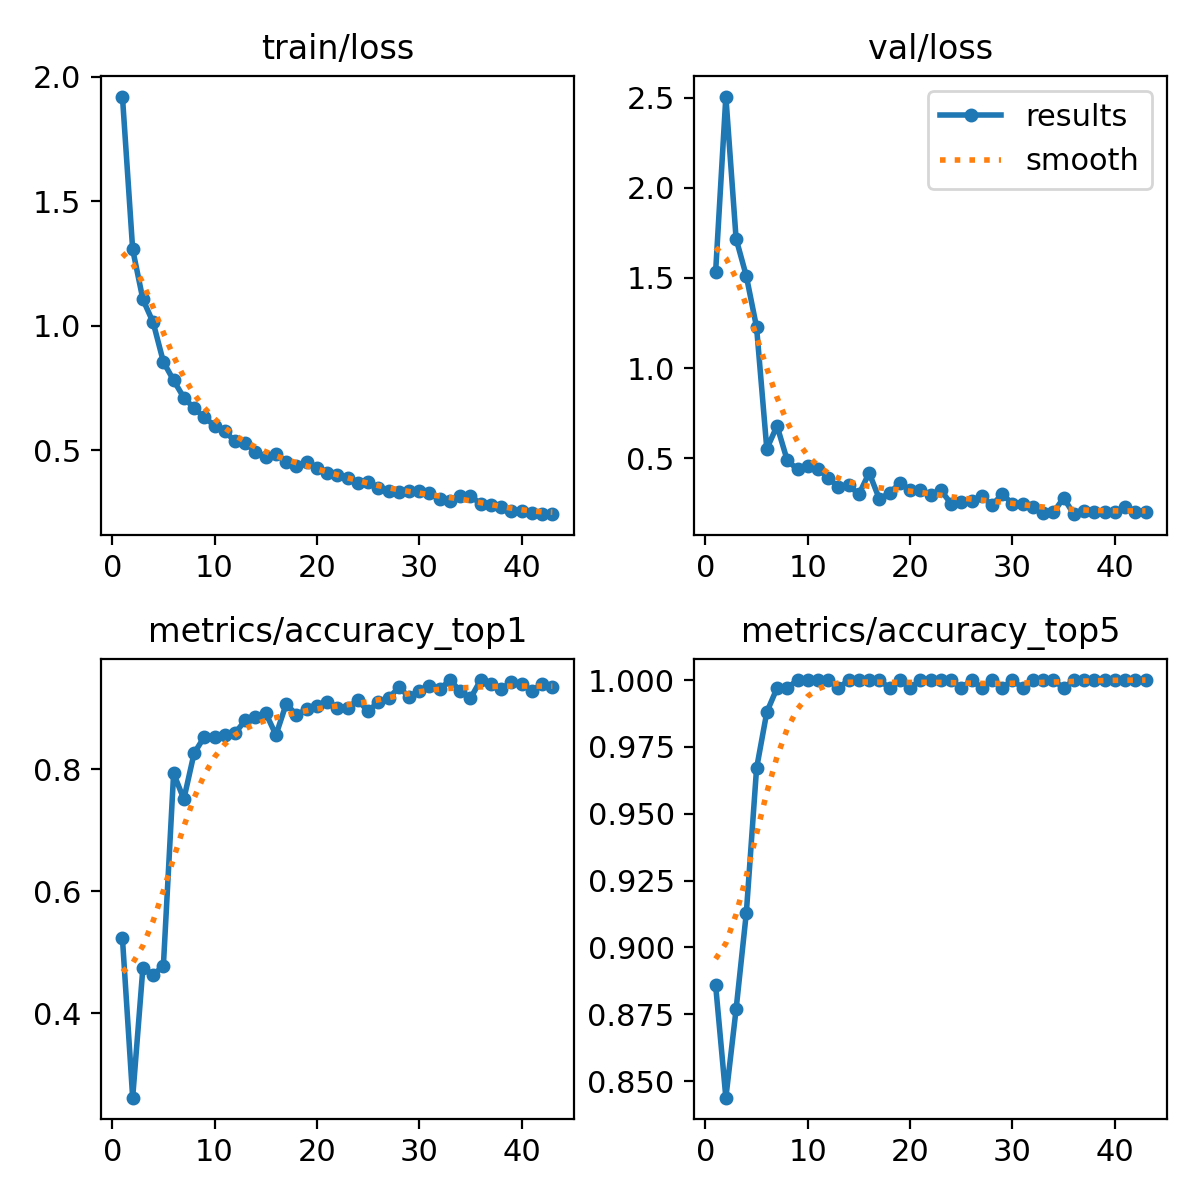

Data behind this chart, as committed beside it:
epoch, time, train/loss, metrics/accuracy_top1, metrics/accuracy_top5, val/loss, lr/pg0, lr/pg1, lr/pg2
1, 95.8, 1.92, 0.5225, 0.8859, 1.534, 0.003326, 0.003326, 0.003326
2, 185.5, 1.306, 0.2613, 0.8438, 2.506, 0.006593, 0.006593, 0.006593
3, 275, 1.105, 0.4745, 0.8769, 1.717, 0.009795, 0.009795, 0.009795
4, 364.6, 1.013, 0.4625, 0.9129, 1.51, 0.009703, 0.009703, 0.009703
5, 454.2, 0.8542, 0.4775, 0.967, 1.227, 0.009604, 0.009604, 0.009604
6, 544, 0.7801, 0.7928, 0.988, 0.5516, 0.009505, 0.009505, 0.009505
7, 633.9, 0.7105, 0.7508, 0.997, 0.679, 0.009406, 0.009406, 0.009406
8, 723.8, 0.6682, 0.8258, 0.997, 0.4873, 0.009307, 0.009307, 0.009307
9, 813.8, 0.631, 0.8528, 1, 0.4381, 0.009208, 0.009208, 0.009208
10, 903.8, 0.5984, 0.8528, 1, 0.4552, 0.009109, 0.009109, 0.009109
11, 993.7, 0.5751, 0.8559, 1, 0.4393, 0.00901, 0.00901, 0.00901
12, 1084, 0.5358, 0.8589, 1, 0.3918, 0.008911, 0.008911, 0.008911
13, 1174, 0.5304, 0.8799, 0.997, 0.3386, 0.008812, 0.008812, 0.008812
14, 1264, 0.4914, 0.8859, 1, 0.349, 0.008713, 0.008713, 0.008713
15, 1354, 0.4721, 0.8919, 1, 0.2994, 0.008614, 0.008614, 0.008614
16, 1444, 0.4827, 0.8559, 1, 0.4187, 0.008515, 0.008515, 0.008515
17, 1534, 0.4537, 0.9069, 1, 0.273, 0.008416, 0.008416, 0.008416
18, 1624, 0.4359, 0.8889, 0.997, 0.3072, 0.008317, 0.008317, 0.008317
19, 1713, 0.4505, 0.8979, 1, 0.361, 0.008218, 0.008218, 0.008218
20, 1803, 0.4264, 0.9039, 0.997, 0.3232, 0.008119, 0.008119, 0.008119
21, 1893, 0.4086, 0.9099, 1, 0.3244, 0.00802, 0.00802, 0.00802
22, 1983, 0.3984, 0.9009, 1, 0.2952, 0.007921, 0.007921, 0.007921
23, 2073, 0.3891, 0.9009, 1, 0.3219, 0.007822, 0.007822, 0.007822
24, 2163, 0.3696, 0.9129, 1, 0.2479, 0.007723, 0.007723, 0.007723
25, 2253, 0.3737, 0.8949, 0.997, 0.259, 0.007624, 0.007624, 0.007624
26, 2343, 0.3466, 0.9099, 1, 0.2647, 0.007525, 0.007525, 0.007525
27, 2433, 0.3361, 0.9159, 0.997, 0.2879, 0.007426, 0.007426, 0.007426
28, 2523, 0.3318, 0.9339, 1, 0.2399, 0.007327, 0.007327, 0.007327
29, 2613, 0.3345, 0.9189, 0.997, 0.2988, 0.007228, 0.007228, 0.007228
30, 2703, 0.3349, 0.9279, 1, 0.2483, 0.007129, 0.007129, 0.007129
31, 2793, 0.3278, 0.9369, 0.997, 0.2432, 0.00703, 0.00703, 0.00703
32, 2883, 0.304, 0.9309, 1, 0.2278, 0.006931, 0.006931, 0.006931
33, 2973, 0.2957, 0.9459, 1, 0.1981, 0.006832, 0.006832, 0.006832
34, 3063, 0.3173, 0.9279, 1, 0.1985, 0.006733, 0.006733, 0.006733
35, 3153, 0.3154, 0.9159, 0.997, 0.2794, 0.006634, 0.006634, 0.006634
36, 3243, 0.284, 0.9459, 1, 0.1891, 0.006535, 0.006535, 0.006535
37, 3333, 0.2814, 0.9399, 1, 0.2077, 0.006436, 0.006436, 0.006436
38, 3423, 0.2732, 0.9309, 1, 0.2, 0.006337, 0.006337, 0.006337
39, 3513, 0.2553, 0.9429, 1, 0.2, 0.006238, 0.006238, 0.006238
40, 3603, 0.2553, 0.9399, 1, 0.1993, 0.006139, 0.006139, 0.006139
41, 3693, 0.2468, 0.9279, 1, 0.2298, 0.00604, 0.00604, 0.00604
42, 3783, 0.245, 0.9399, 1, 0.2008, 0.005941, 0.005941, 0.005941
43, 3874, 0.2426, 0.9339, 1, 0.2039, 0.005842, 0.005842, 0.005842
